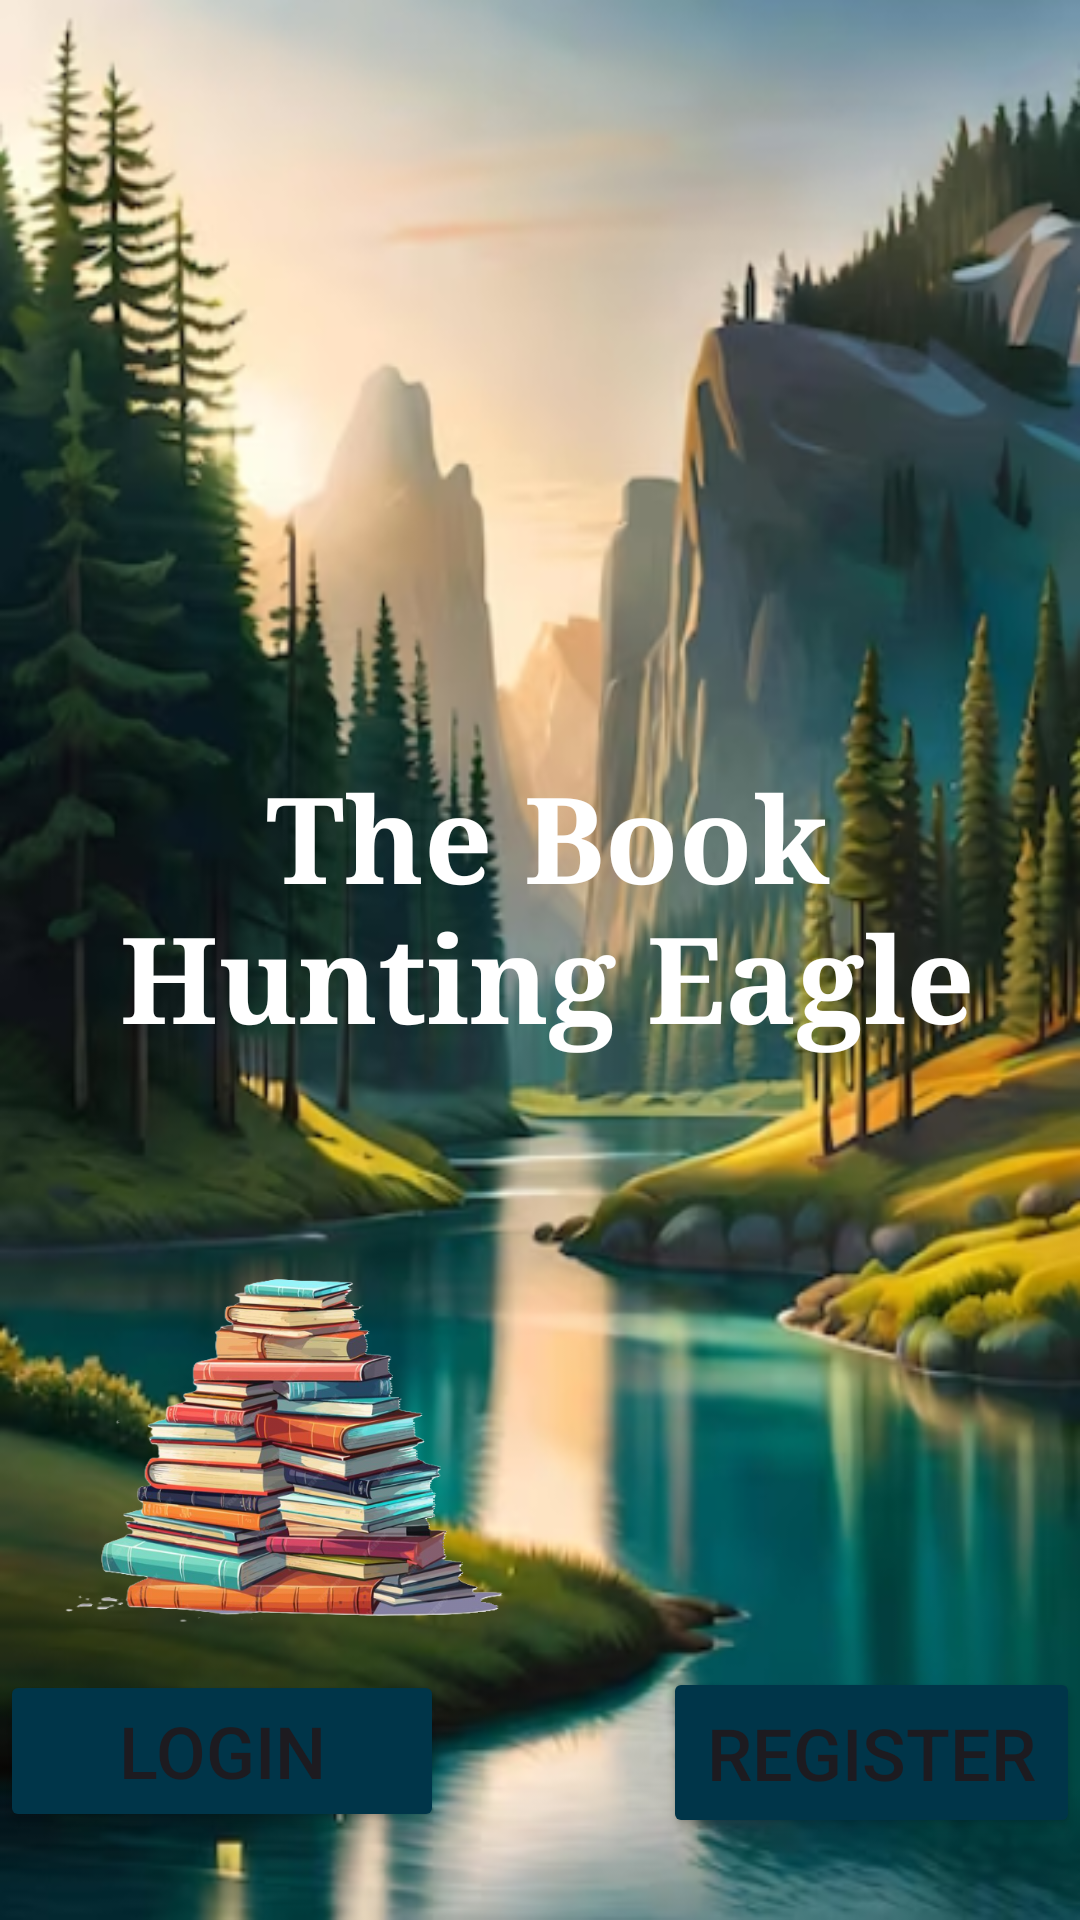

Produce the Android XML layout that renders to this screen, including the resource entries it uses.
<!-- AndroidManifest.xml: application theme Theme.TheBookHuntingEagle -->
<!-- res/layout/activity_main.xml -->
<?xml version="1.0" encoding="utf-8"?>
<androidx.constraintlayout.widget.ConstraintLayout xmlns:android="http://schemas.android.com/apk/res/android"
    xmlns:app="http://schemas.android.com/apk/res-auto"
    xmlns:tools="http://schemas.android.com/tools"
    android:layout_width="match_parent"
    android:layout_height="match_parent"
    android:background="@drawable/welcome_page">

    <TextView
        android:id="@+id/txtName"
        android:layout_width="350dp"
        android:layout_height="157dp"
        android:fontFamily="serif"
        android:gravity="center"
        android:text="@string/txtName"
        android:textColor="@color/white"
        android:textSize="40sp"
        android:textStyle="bold"
        app:layout_constraintBottom_toBottomOf="parent"
        app:layout_constraintEnd_toEndOf="parent"
        app:layout_constraintHorizontal_bias="0.737"
        app:layout_constraintStart_toStartOf="parent"
        app:layout_constraintTop_toTopOf="parent"
        app:layout_constraintVertical_bias="0.464"
        tools:ignore="TextContrastCheck,TextSizeCheck" />

    <ImageView
        android:id="@+id/imgBooks"
        android:layout_width="190dp"
        android:layout_height="129dp"
        android:contentDescription="@string/imgBooks"
        app:layout_constraintBottom_toBottomOf="parent"
        app:layout_constraintEnd_toEndOf="parent"
        app:layout_constraintHorizontal_bias="0.0"
        app:layout_constraintStart_toStartOf="parent"
        app:layout_constraintTop_toTopOf="parent"
        app:layout_constraintVertical_bias="0.815"
        app:srcCompat="@drawable/books1" />

    <Button
        android:id="@+id/btnLogin"
        android:layout_width="148dp"
        android:layout_height="54dp"
        android:backgroundTint="@color/material_dynamic_primary20"
        android:text="@string/btnLogin"
        android:textSize="24sp"
        app:layout_constraintBottom_toBottomOf="parent"
        app:layout_constraintEnd_toEndOf="parent"
        app:layout_constraintHorizontal_bias="0.0"
        app:layout_constraintStart_toStartOf="parent"
        app:layout_constraintTop_toTopOf="parent"
        app:layout_constraintVertical_bias="0.95" />

    <Button
        android:id="@+id/btnRegister"
        android:layout_width="139dp"
        android:layout_height="57dp"
        android:backgroundTint="@color/material_dynamic_primary20"
        android:text="@string/btnRegister"
        android:textSize="24sp"
        app:layout_constraintBottom_toBottomOf="parent"
        app:layout_constraintEnd_toEndOf="parent"
        app:layout_constraintHorizontal_bias="1.0"
        app:layout_constraintStart_toStartOf="parent"
        app:layout_constraintTop_toTopOf="parent"
        app:layout_constraintVertical_bias="0.953" />

</androidx.constraintlayout.widget.ConstraintLayout>
<!-- resources referenced by this layout -->
<resources>
  <!-- drawable books1: png bitmap (drawable, 313690 bytes) -->
  <!-- drawable welcome_page: png bitmap (drawable, 311448 bytes) -->
  <string name="btnLogin">Login</string>
  <string name="btnRegister">Register</string>
  <string name="imgBooks">books</string>
  <string name="txtName">The Book Hunting Eagle</string>
  <style name="Theme.TheBookHuntingEagle" parent="Base.Theme.TheBookHuntingEagle" />
  <style name="Base.Theme.TheBookHuntingEagle" parent="Theme.Material3.DayNight.NoActionBar">
          
          
      </style>
  <!-- not gathered from this repository: default colours our renderer supplied (Android Studio template values) -->
  <color name="white">#FFFFFFFF</color>
</resources>
